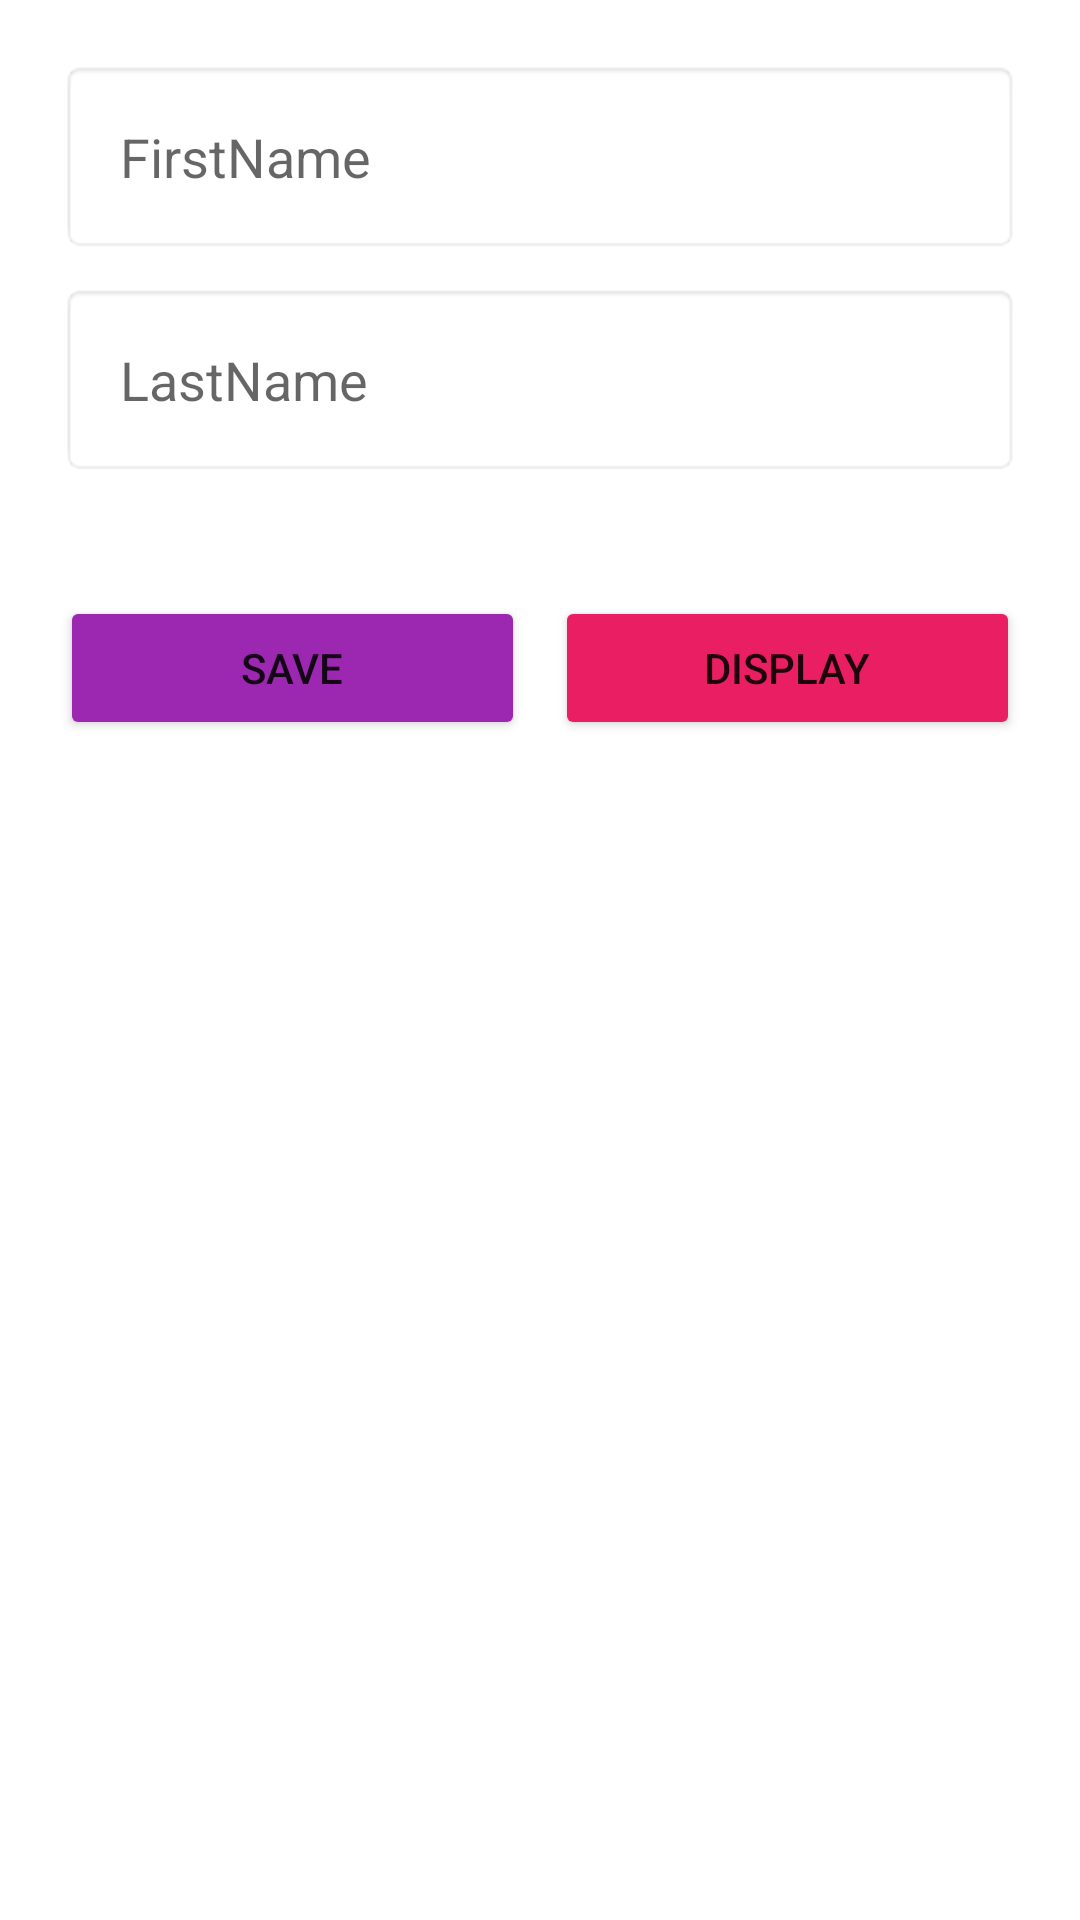

Android layout source for this screen:
<!-- AndroidManifest.xml: application theme Theme.MyAppInterns -->
<!-- res/layout/activity_shared_pref.xml -->
<?xml version="1.0" encoding="utf-8"?>
<LinearLayout xmlns:android="http://schemas.android.com/apk/res/android"
    xmlns:app="http://schemas.android.com/apk/res-auto"
    xmlns:tools="http://schemas.android.com/tools"
    android:layout_width="match_parent"
    android:layout_height="match_parent"
    android:orientation="vertical"
    android:padding="20dp">


    <EditText
        android:layout_width="match_parent"
        android:layout_height="wrap_content"
        android:id="@+id/edt_fn"
        android:hint="FirstName"
        android:background="@android:drawable/editbox_background_normal"
        android:padding="20dp"/>


    <EditText
        android:layout_width="match_parent"
        android:layout_height="wrap_content"
        android:id="@+id/edt_ln"
        android:layout_marginTop="10dp"
        android:hint="LastName"
        android:background="@android:drawable/editbox_background_normal"
        android:padding="20dp"/>

    <LinearLayout
        android:layout_width="match_parent"
        android:layout_height="wrap_content"
        android:orientation="horizontal"
        android:layout_marginTop="40dp">

        <Button
            android:layout_width="0dp"
            android:layout_height="wrap_content"
            android:id="@+id/btn_save"
            android:text="Save"
            android:layout_marginRight="10dp"
            android:layout_weight="1"
            android:backgroundTint="#9C27B0"/>
        <Button
            android:layout_width="0dp"
            android:layout_height="wrap_content"
            android:id="@+id/btn_display"
            android:text="Display"
            android:layout_weight="1"
            android:backgroundTint="#E91E63"/>
    </LinearLayout>


</LinearLayout>
<!-- resources referenced by this layout -->
<resources>
  <style name="Theme.MyAppInterns" parent="Theme.MaterialComponents.DayNight.DarkActionBar">
          
          <item name="colorPrimary">@color/purple_500</item>
          <item name="colorPrimaryVariant">@color/purple_700</item>
          <item name="colorOnPrimary">@color/white</item>
          
          <item name="colorSecondary">@color/teal_200</item>
          <item name="colorSecondaryVariant">@color/teal_700</item>
          <item name="colorOnSecondary">@color/black</item>
          
          <item name="android:statusBarColor" tools:targetApi="l">?attr/colorPrimaryVariant</item>
          
      </style>
  <color name="purple_500">#E91E63</color>
  <color name="purple_700">#E91E63</color>
  <color name="white">#FFFFFFFF</color>
  <color name="teal_200">#FF03DAC5</color>
  <color name="teal_700">#FF018786</color>
  <color name="black">#FF000000</color>
</resources>
